Dataset: processed (GitHub, ZeiadIbrahim/Egyptian-Artifact-Classifier). Classes: jewellery, pottery, reliefs, statuary, unclassified.

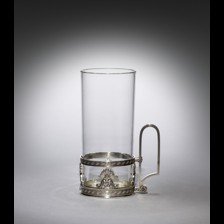
Label: pottery

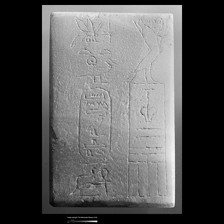
Label: unclassified

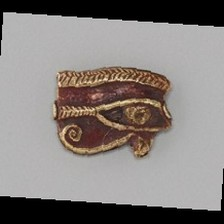
Label: jewellery

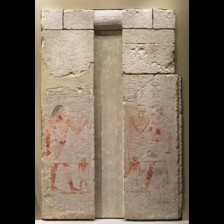
Label: statuary

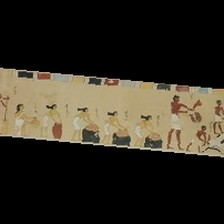
Label: jewellery

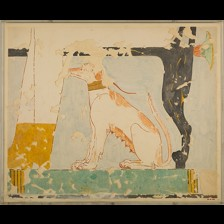
Label: reliefs
